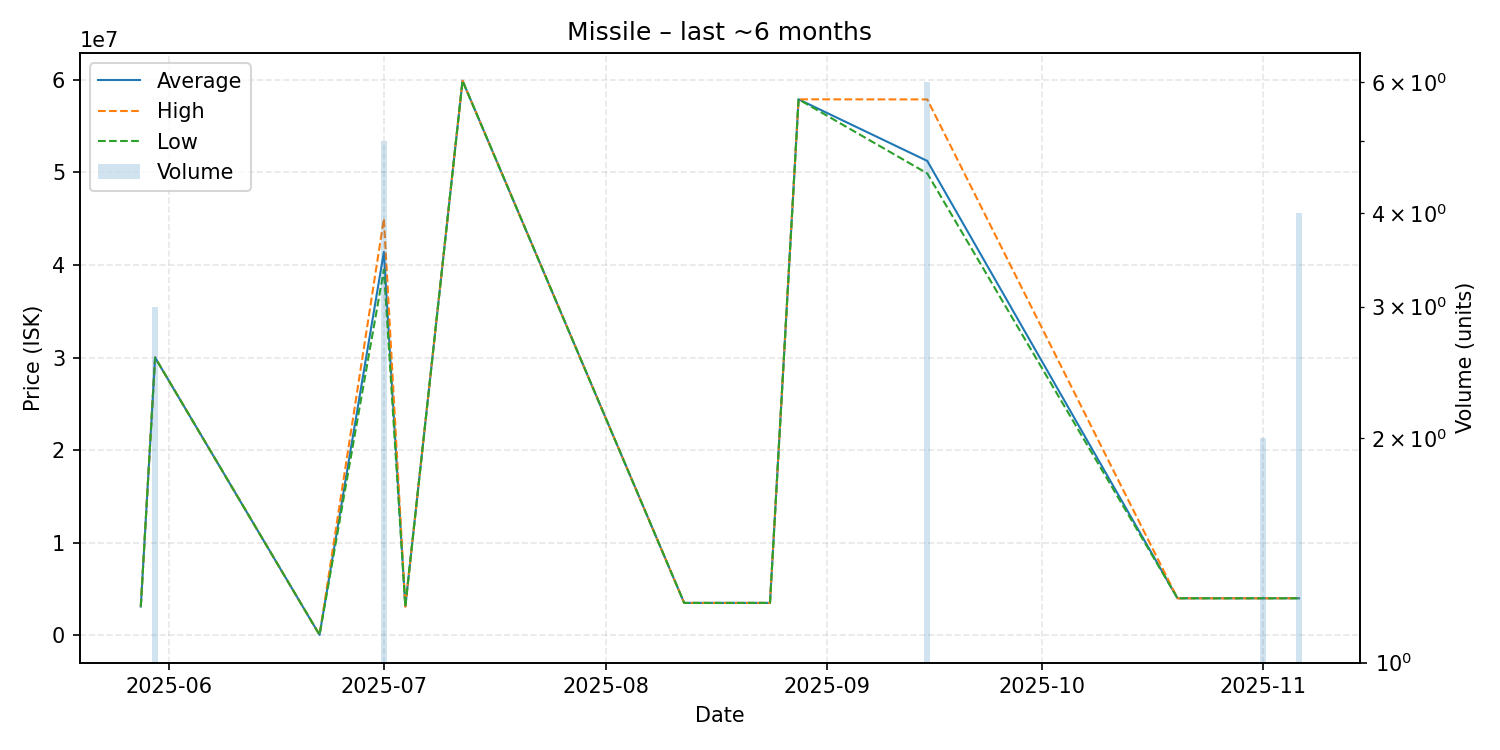

Values plotted in this chart, from the file beside it:
date, average, highest, lowest, order_count, volume
2025-05-28, 3107000, 3107000, 3107000, 1, 1
2025-05-30, 30000000, 30000000, 30000000, 2, 3
2025-06-22, 49720, 49720, 49720, 1, 1
2025-07-01, 41396000, 44995000, 39490000, 5, 5
2025-07-04, 3113000, 3113000, 3113000, 1, 1
2025-07-12, 59890000, 59890000, 59890000, 1, 1
2025-08-12, 3501000, 3501000, 3501000, 1, 1
2025-08-24, 3502000, 3502000, 3502000, 1, 1
2025-08-28, 57880000, 57880000, 57880000, 1, 1
2025-09-15, 51228333, 57870000, 49880000, 5, 6
2025-10-20, 4001000, 4001000, 4001000, 1, 1
2025-11-01, 4001500, 4002000, 4001000, 2, 2
2025-11-06, 4002250, 4003000, 4002000, 3, 4
